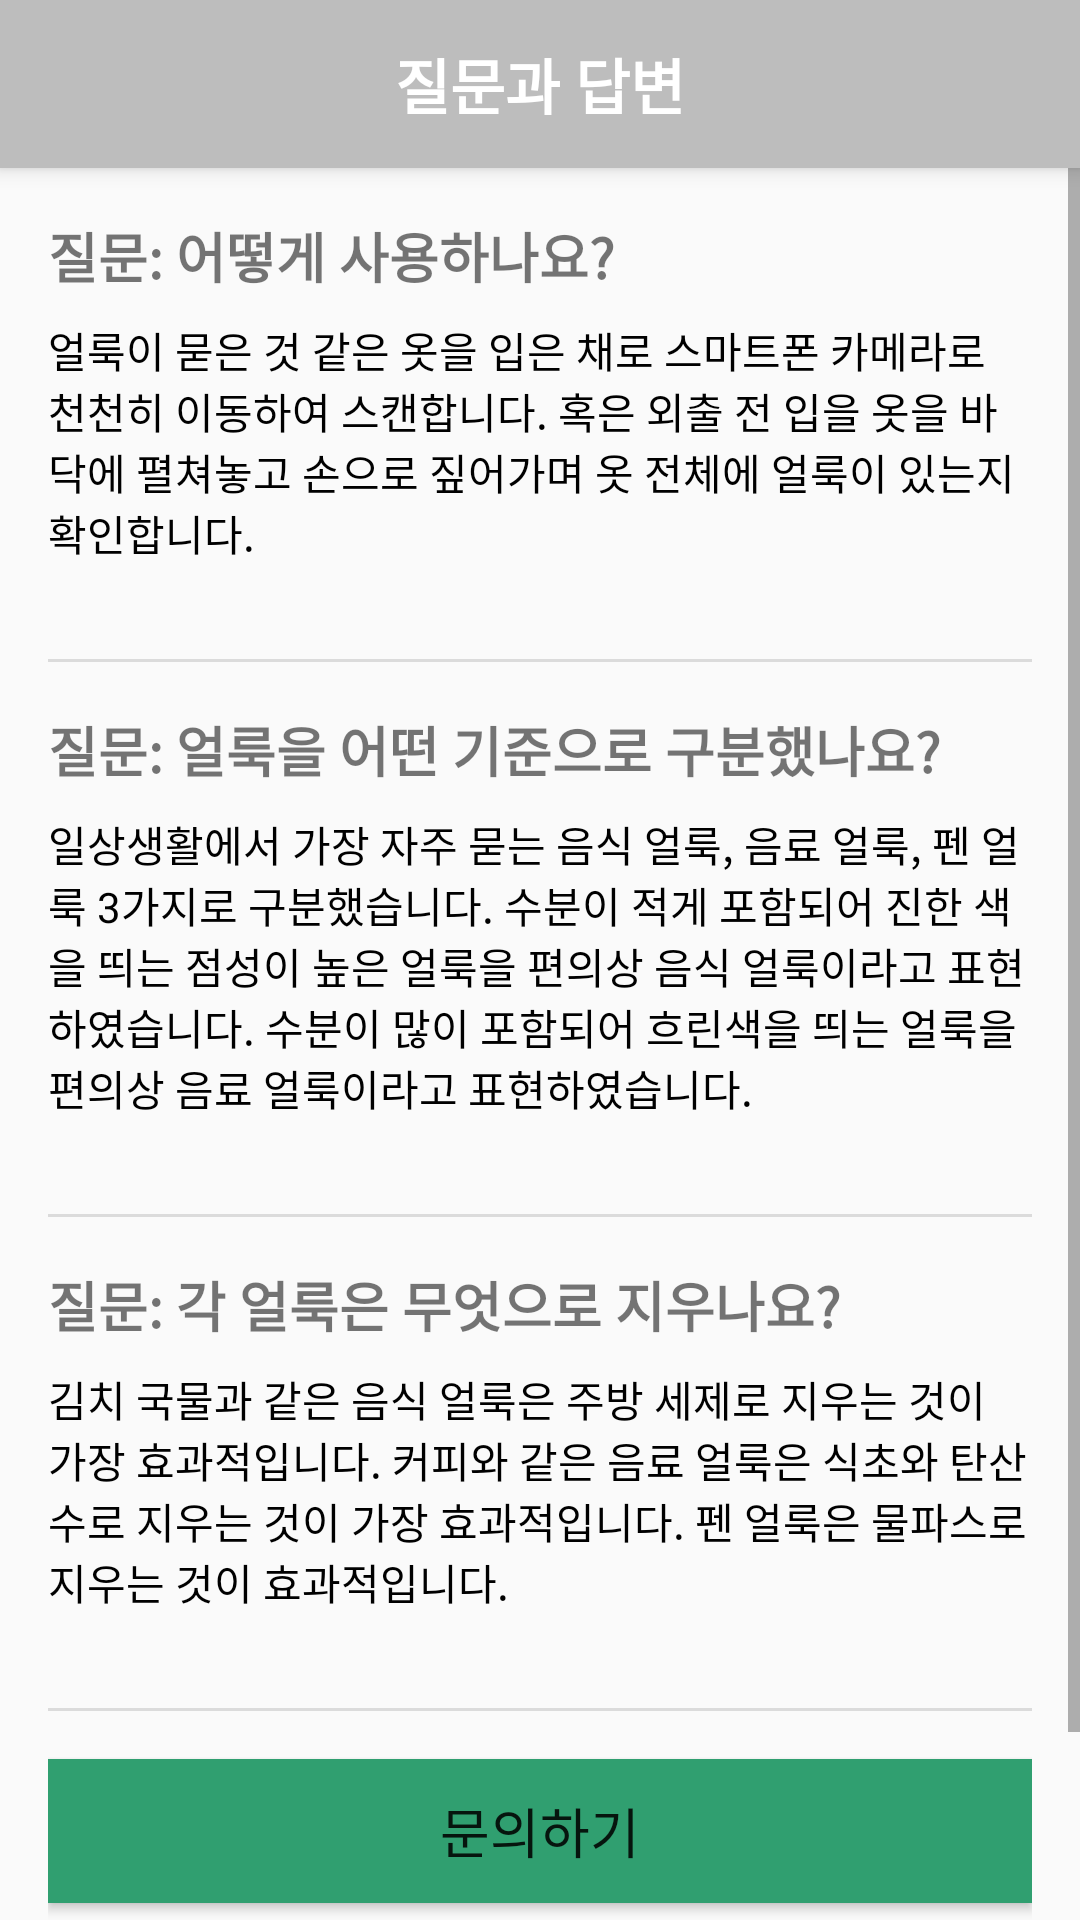

Here is an Android app screen rendered from its layout file. Give the layout XML and the strings, colors and styles it references.
<!-- AndroidManifest.xml: application theme AppTheme.ObjectDetection -->
<!-- res/layout/qna_layout.xml -->
<?xml version="1.0" encoding="utf-8"?>
<androidx.coordinatorlayout.widget.CoordinatorLayout xmlns:android="http://schemas.android.com/apk/res/android"
    xmlns:app="http://schemas.android.com/apk/res-auto"
    android:layout_width="match_parent"
    android:layout_height="match_parent">

    <com.google.android.material.appbar.AppBarLayout
        android:layout_width="match_parent"
        android:layout_height="wrap_content"
        android:theme="@style/ThemeOverlay.AppCompat.Dark.ActionBar">

        <androidx.appcompat.widget.Toolbar
            android:id="@+id/toolbar"
            android:layout_width="match_parent"
            android:layout_height="?attr/actionBarSize"
            android:background="#BDBDBD"
            app:popupTheme="@style/ThemeOverlay.AppCompat.Light">

            <TextView
                android:layout_width="wrap_content"
                android:layout_height="wrap_content"
                android:layout_gravity="center"
                android:text="질문과 답변"
                android:contentDescription="질문과 답변"
                android:textStyle="bold"
                android:textAppearance="@style/TextAppearance.AppCompat.Widget.ActionBar.Title"/>

        </androidx.appcompat.widget.Toolbar>

    </com.google.android.material.appbar.AppBarLayout>

    <ScrollView
        android:layout_width="match_parent"
        android:layout_height="match_parent"
        app:layout_behavior="@string/appbar_scrolling_view_behavior">

        <LinearLayout
            android:layout_width="match_parent"
            android:layout_height="wrap_content"
            android:orientation="vertical"
            android:padding="16dp">

            <TextView
                android:layout_width="wrap_content"
                android:layout_height="wrap_content"
                android:text="질문: 어떻게 사용하나요?"
                android:contentDescription="질문 어떻게 사용하나요?"
                android:textSize="18sp"
                android:textStyle="bold"
                android:layout_marginBottom="8dp"/>

            <TextView
                android:layout_width="wrap_content"
                android:layout_height="wrap_content"
                android:text="얼룩이 묻은 것 같은 옷을 입은 채로 스마트폰 카메라로 천천히 이동하여 스캔합니다. 혹은 외출 전 입을 옷을 바닥에 펼쳐놓고 손으로 짚어가며 옷 전체에 얼룩이 있는지 확인합니다."
                android:contentDescription="답변 얼룩이 묻은 것 같은 옷을 입은 채로 스마트폰 카메라로 천천히 이동하여 스캔합니다. 혹은 외출 전 입을 옷을 바닥에 펼쳐놓고 손으로 짚어가며 옷 전체에 얼룩이 있는지 확인합니다."
                android:layout_marginBottom="16dp"
                android:textColor="#000000"/>

            <View
                android:layout_width="match_parent"
                android:layout_height="1dp"
                android:background="#DBDBDB"
                android:layout_marginTop="16dp"
                android:layout_marginBottom="16dp"/>

            <TextView
                android:layout_width="wrap_content"
                android:layout_height="wrap_content"
                android:text="질문: 얼룩을 어떤 기준으로 구분했나요?"
                android:contentDescription="질문 얼룩을 어떤 기준으로 구분했나요?"
                android:textSize="18sp"
                android:textStyle="bold"
                android:layout_marginBottom="8dp"/>

            <TextView
                android:layout_width="wrap_content"
                android:layout_height="wrap_content"
                android:text="일상생활에서 가장 자주 묻는 음식 얼룩, 음료 얼룩, 펜 얼룩 3가지로 구분했습니다. 수분이 적게 포함되어 진한 색을 띄는 점성이 높은 얼룩을 편의상 음식 얼룩이라고 표현하였습니다. 수분이 많이 포함되어 흐린색을 띄는 얼룩을 편의상 음료 얼룩이라고 표현하였습니다."
                android:contentDescription="답변 일상생활에서 가장 자주 묻는 음식 얼룩, 음료 얼룩, 펜 얼룩 3가지로 구분했습니다. 수분이 적게 포함되어 진한 색을 띄는 점성이 높은 얼룩을 편의상 음식 얼룩이라고 표현하였습니다. 수분이 많이 포함되어 흐린색을 띄는 얼룩을 편의상 음료 얼룩이라고 표현하였습니다."
                android:layout_marginBottom="16dp"
                android:textColor="#000000"/>

            <View
                android:layout_width="match_parent"
                android:layout_height="1dp"
                android:background="#DBDBDB"
                android:layout_marginTop="16dp"
                android:layout_marginBottom="16dp"/>

            <TextView
                android:layout_width="wrap_content"
                android:layout_height="wrap_content"
                android:text="질문: 각 얼룩은 무엇으로 지우나요?"
                android:contentDescription="질문 각 얼룩은 무엇으로 지우나요?"
                android:textSize="18sp"
                android:textStyle="bold"
                android:layout_marginBottom="8dp"/>

            <TextView
                android:layout_width="wrap_content"
                android:layout_height="wrap_content"
                android:text="김치 국물과 같은 음식 얼룩은 주방 세제로 지우는 것이 가장 효과적입니다. 커피와 같은 음료 얼룩은 식초와 탄산수로 지우는 것이 가장 효과적입니다. 펜 얼룩은 물파스로 지우는 것이 효과적입니다."
                android:contentDescription="답변 김치 국물과 같은 음식 얼룩은 주방 세제로 지우는 것이 가장 효과적입니다. 커피와 같은 음료 얼룩은 식초와 탄산수로 지우는 것이 가장 효과적입니다. 펜 얼룩은 물파스로 지우는 것이 효과적입니다."
                android:layout_marginBottom="16dp"
                android:textColor="#000000"/>
            <View
                android:layout_width="match_parent"
                android:layout_height="1dp"
                android:background="#DBDBDB"
                android:layout_marginTop="16dp"
                android:layout_marginBottom="16dp"/>

            <Button
                android:id="@+id/askButton"
                android:layout_width="match_parent"
                android:layout_height="wrap_content"
                android:layout_gravity="end"
                android:background="#309F70"
                android:contentDescription="문의하기"
                android:paddingLeft="16dp"
                android:paddingRight="16dp"
                android:text="문의하기"
                android:textSize="18sp" />

            <ImageButton
                android:id="@+id/back_button"
                android:layout_width="match_parent"
                android:layout_height="60dp"
                android:contentDescription="뒤로가기"
                android:scaleType="fitCenter"
                android:text="뒤로가기"
                app:layout_constraintBottom_toBottomOf="parent"
                app:layout_constraintEnd_toEndOf="parent"
                app:layout_constraintHorizontal_bias="0.0"
                app:layout_constraintStart_toStartOf="parent"
                app:layout_constraintTop_toTopOf="parent"
                app:layout_constraintVertical_bias="0.959"
                app:srcCompat="@drawable/baseline_arrow_back_24" />
        </LinearLayout>

    </ScrollView>

</androidx.coordinatorlayout.widget.CoordinatorLayout>
<!-- resources referenced by this layout -->
<resources>
  <style name="AppTheme.ObjectDetection" parent="Theme.AppCompat.Light.NoActionBar">
          
          <item name="colorPrimary">#75FFC5</item>
          <item name="colorPrimaryDark">@color/green</item>
          <item name="colorAccent">@color/tfe_color_accent</item>
      </style>
  <color name="green">#309F70</color>
  <color name="tfe_color_accent">#425066</color>
</resources>
